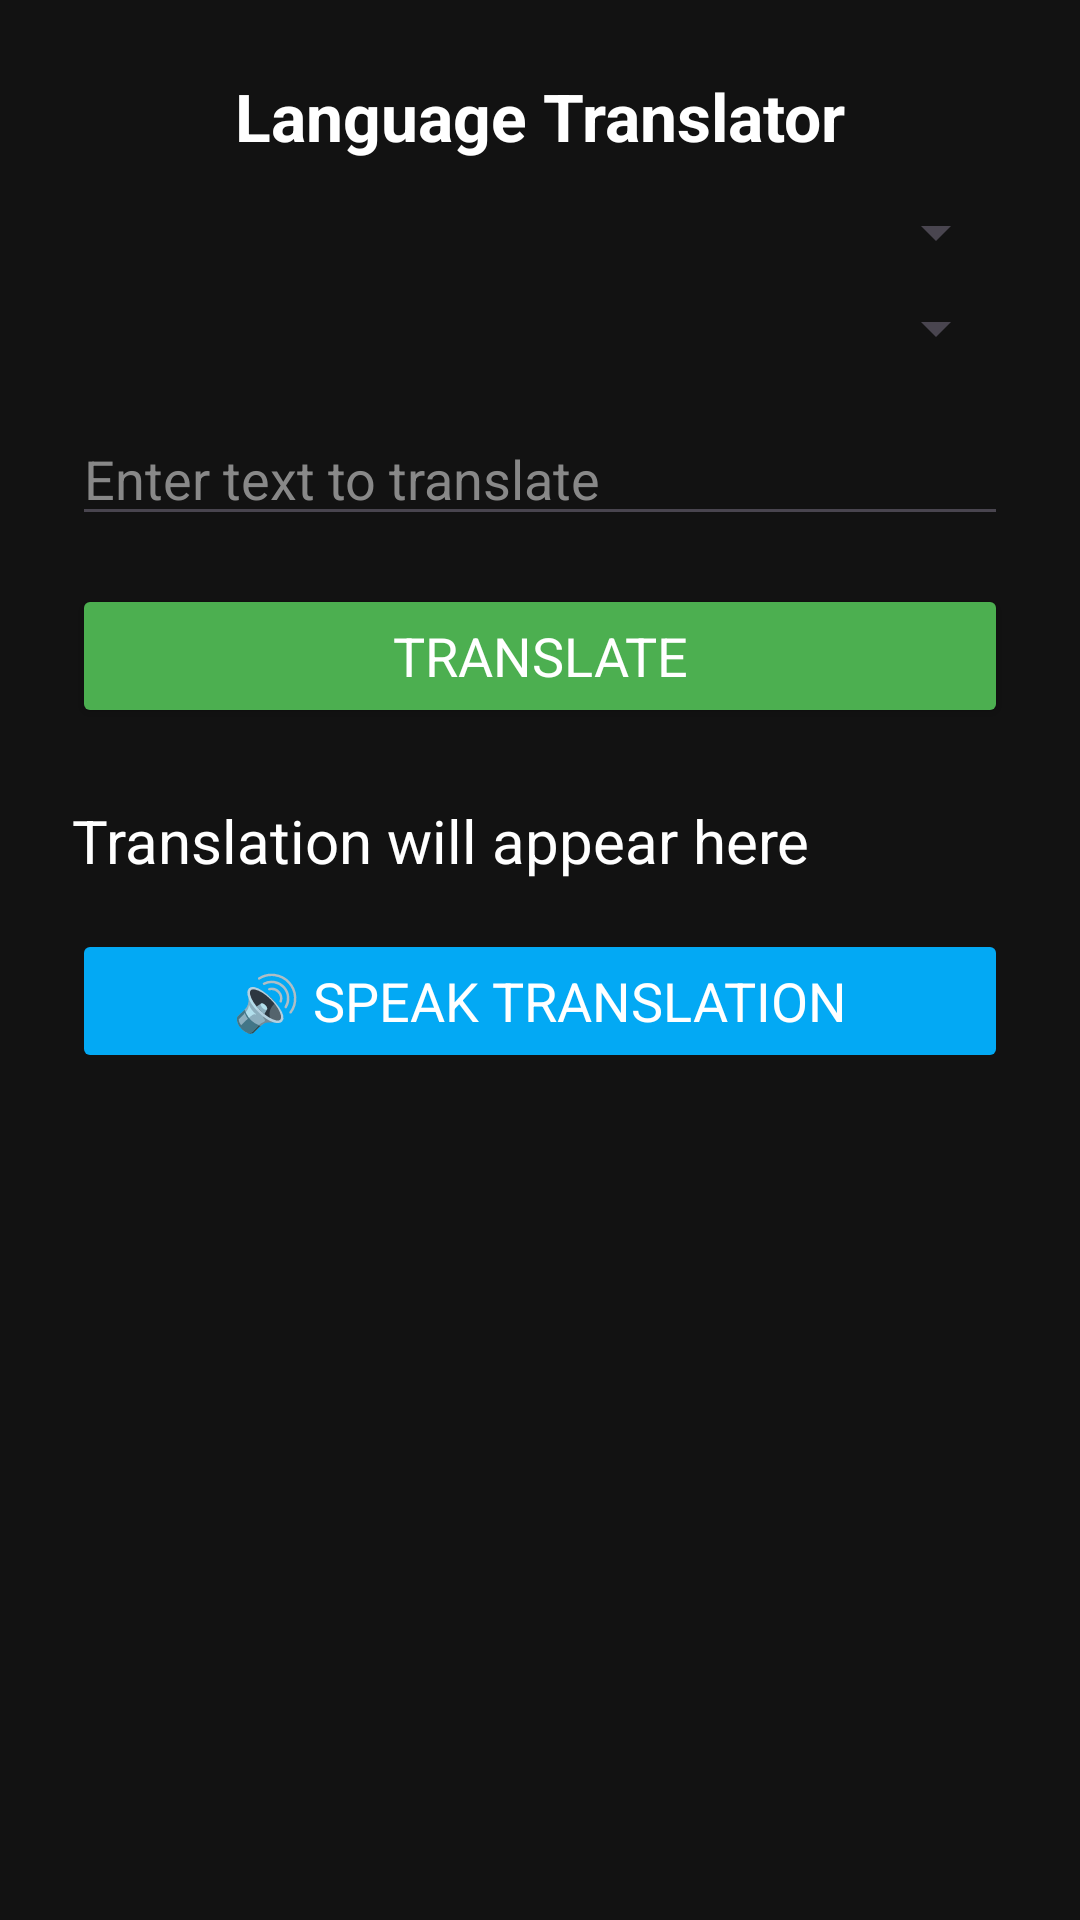

The Android layout XML behind this screen, and the referenced resources:
<!-- AndroidManifest.xml: application theme AppTheme -->
<!-- res/layout/activity_translator.xml -->
<?xml version="1.0" encoding="utf-8"?>
<ScrollView xmlns:android="http://schemas.android.com/apk/res/android"
    android:layout_width="match_parent"
    android:layout_height="match_parent"
    android:background="#121212">

    <LinearLayout
        android:orientation="vertical"
        android:padding="24dp"
        android:gravity="center_horizontal"
        android:layout_width="match_parent"
        android:layout_height="wrap_content">

        <TextView
            android:text="@string/translator_title"
            android:textColor="@android:color/white"
            android:textStyle="bold"
            android:textSize="22sp"
            android:layout_marginBottom="12dp"
            android:layout_width="wrap_content"
            android:layout_height="wrap_content" />

        <Spinner
            android:id="@+id/sourceSpinner"
            android:layout_marginBottom="8dp"
            android:layout_width="match_parent"
            android:layout_height="wrap_content" />

        <Spinner
            android:id="@+id/targetSpinner"
            android:layout_width="match_parent"
            android:layout_height="wrap_content" />

        <EditText
            android:id="@+id/inputText"
            android:hint="@string/translator_hint"
            android:textColorHint="#888"
            android:textColor="@android:color/white"
            android:layout_marginTop="16dp"
            android:layout_width="match_parent"
            android:layout_height="wrap_content" />

        <Button
            android:id="@+id/btnTranslate"
            android:text="@string/translator_button"
            android:layout_marginTop="16dp"
            android:backgroundTint="#4CAF50"
            android:textColor="@android:color/white"
            android:textSize="18sp"
            android:layout_width="match_parent"
            android:layout_height="wrap_content" />

        <TextView
            android:id="@+id/outputText"
            android:textColor="@android:color/white"
            android:textSize="20sp"
            android:layout_marginTop="24dp"
            android:text="@string/translator_result_default"
            android:layout_width="match_parent"
            android:layout_height="wrap_content" />

        <Button
            android:id="@+id/btnSpeak"
            android:text="🔊 Speak Translation"
            android:layout_marginTop="16dp"
            android:enabled="false"
            android:backgroundTint="#03A9F4"
            android:textColor="@android:color/white"
            android:textSize="18sp"
            android:layout_width="match_parent"
            android:layout_height="wrap_content" />

    </LinearLayout>
</ScrollView>
<!-- resources referenced by this layout -->
<resources>
  <string name="translator_button">Translate</string>
  <string name="translator_hint">Enter text to translate</string>
  <string name="translator_result_default">Translation will appear here</string>
  <string name="translator_title">Language Translator</string>
  <style name="AppTheme" parent="Theme.Material3.Light.NoActionBar">
          <item name="android:windowBackground">@color/app_bg</item>
          <item name="android:statusBarColor">@color/app_bg</item>
          <item name="android:navigationBarColor">@color/app_bg</item>
          <item name="android:fontFamily">sans-serif</item>
      </style>
  <color name="app_bg">#E0F7FA</color>
</resources>
